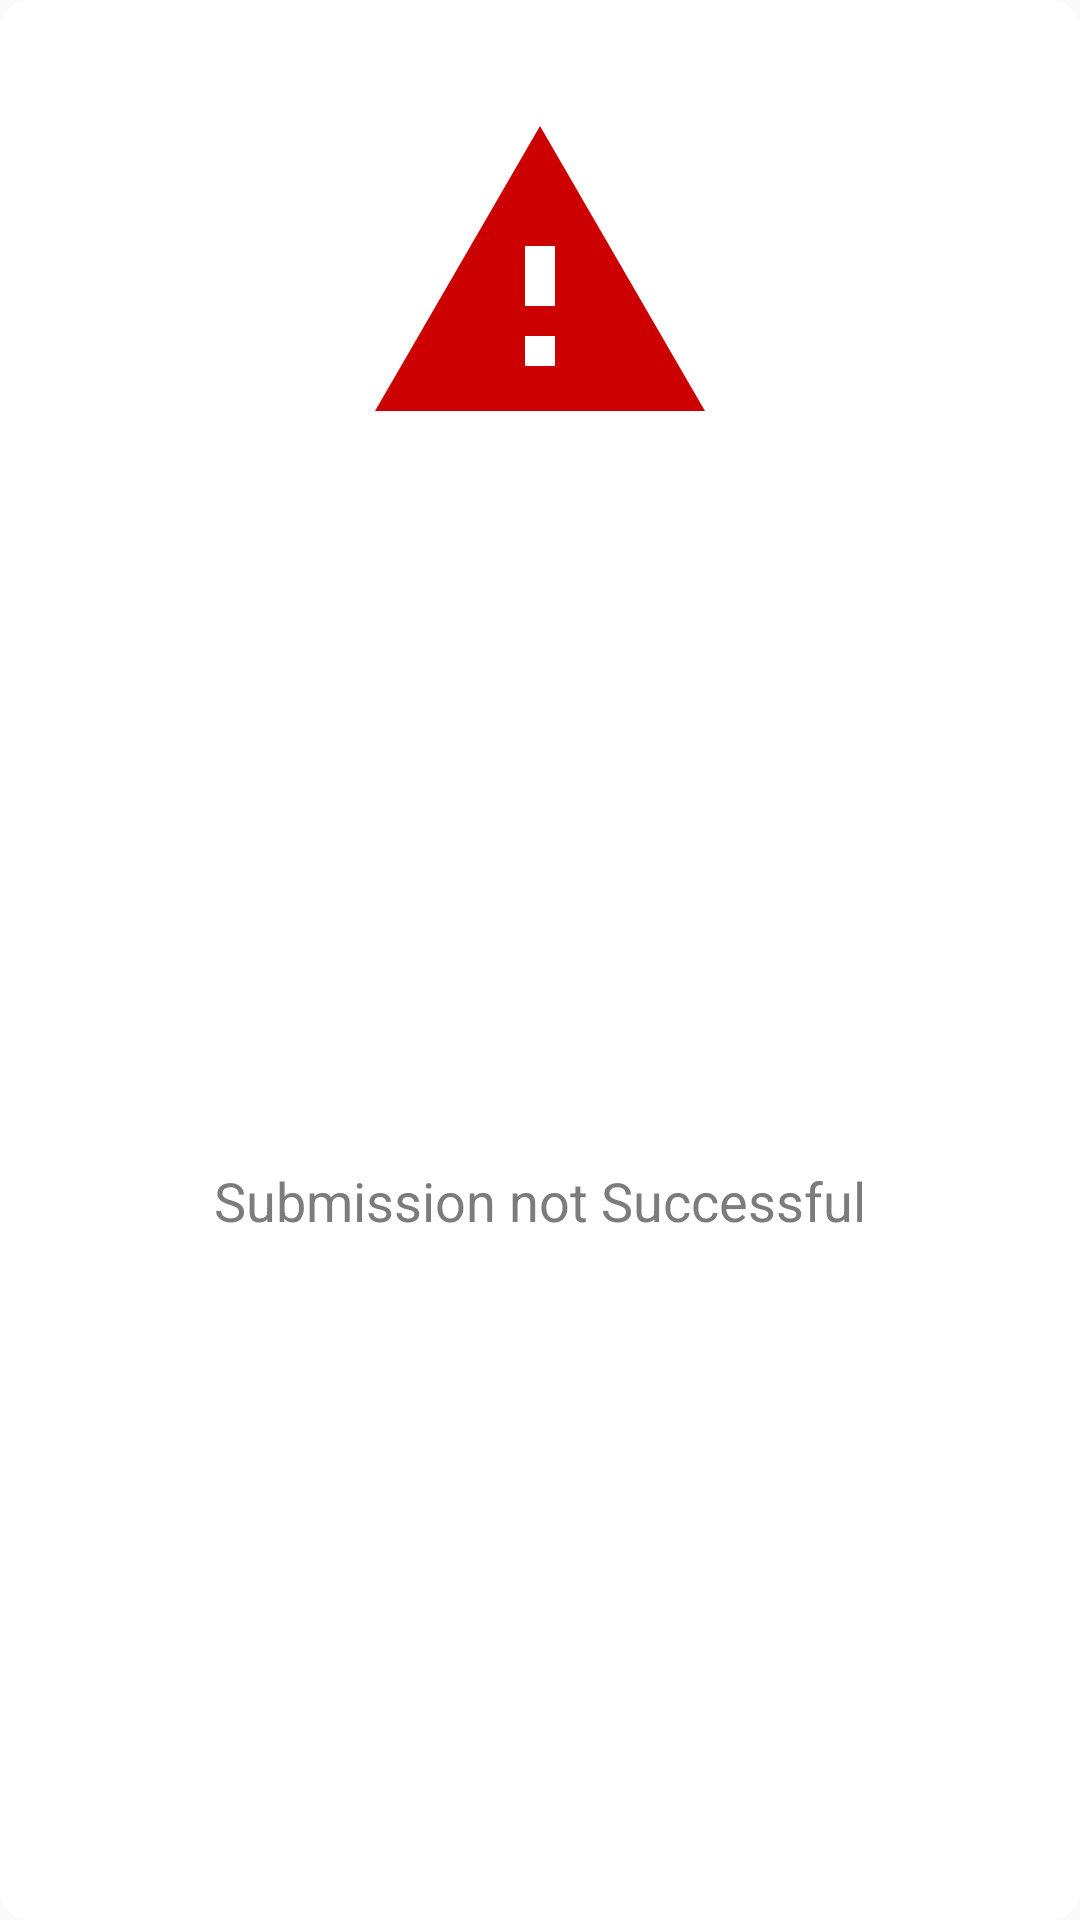

Here is an Android app screen rendered from its layout file. Give the layout XML and the strings, colors and styles it references.
<!-- AndroidManifest.xml: application theme AppTheme -->
<!-- res/layout/dialog_unsuccessful.xml -->
<?xml version="1.0" encoding="utf-8"?>
<androidx.constraintlayout.widget.ConstraintLayout
    xmlns:android="http://schemas.android.com/apk/res/android"
    xmlns:app="http://schemas.android.com/apk/res-auto"
    xmlns:tools="http://schemas.android.com/tools"
    android:layout_width="match_parent"
    android:layout_height="wrap_content"
    android:background="@drawable/custom_dialog_background">

    <ImageView
        android:id="@+id/imageView3"
        android:layout_width="120dp"
        android:layout_height="120dp"
        android:layout_marginTop="32dp"
        app:layout_constraintEnd_toEndOf="parent"
        app:layout_constraintStart_toStartOf="parent"
        app:layout_constraintTop_toTopOf="parent"
        app:srcCompat="@drawable/custom_failed" />

    <TextView
        android:id="@+id/textView2"
        android:layout_width="wrap_content"
        android:layout_height="wrap_content"
        android:layout_marginTop="24dp"
        android:layout_marginBottom="16dp"
        android:text="Submission not Successful"
        android:textAppearance="@style/TextAppearance.AppCompat.Medium"
        android:textColor="@color/light_dark"
        app:layout_constraintBottom_toBottomOf="parent"
        app:layout_constraintEnd_toEndOf="parent"
        app:layout_constraintStart_toStartOf="parent"
        app:layout_constraintTop_toBottomOf="@+id/imageView3" />
</androidx.constraintlayout.widget.ConstraintLayout>
<!-- resources referenced by this layout -->
<resources>
  <item name="light_dark" type="color">#7C7C7C</item>
  <!-- drawable custom_dialog_background (drawable) -->
  <shape xmlns:android="http://schemas.android.com/apk/res/android"
      android:shape="rectangle" android:padding="10dp">
  
      <solid android:color="#FFFFFF"/>
      <corners
          android:bottomRightRadius="10dp"
          android:bottomLeftRadius="10dp"
          android:topLeftRadius="10dp"
          android:topRightRadius="10dp" />
  </shape>
  <!-- drawable custom_failed (drawable) -->
  <vector xmlns:android="http://schemas.android.com/apk/res/android"
      android:width="24dp"
      android:height="24dp"
      android:viewportWidth="24"
      android:viewportHeight="24">
  
      <group>
          <path
              android:fillColor="@android:color/holo_red_dark"
              android:pathData="M1,21h22L12,2 1,21z" />
          <path
              android:fillColor="@android:color/white"
              android:pathData="M13,18h-2v-2h2v2zM13,14h-2v-4h2v4z" />
  
  
      </group>
  
  </vector>
  <style name="AppTheme" parent="Theme.AppCompat.Light.NoActionBar">
          
          <item name="colorPrimary">@color/colorPrimaryDark</item>
          <item name="colorPrimaryDark">@color/colorPrimaryDark</item>
          <item name="colorAccent">@color/colorAccent</item>
          <item name="android:statusBarColor">@android:color/transparent</item>
          <item name="android:windowDrawsSystemBarBackgrounds">true</item>
          <item name="android:windowTranslucentStatus">false</item>
          <item name="android:windowTranslucentNavigation">true</item>
      </style>
  <color name="colorPrimaryDark">#000000</color>
  <color name="colorAccent">#03DAC5</color>
</resources>
